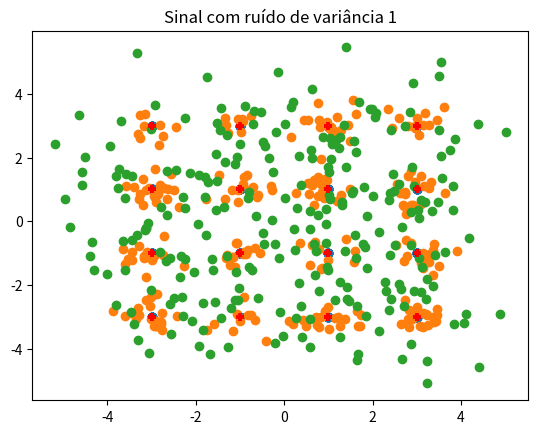

Reproduce this figure in Python.
# coding: utf-8
__author__ = "David Morais"

# Lib imports
import numpy as np
from matplotlib import pyplot as plt

# CONSTANTS
n_bits = 1000            # Número de bits
T = 500                  # Tempo de símbolo
Ts = 2                  # Tempo de símbolo em portadora única
K = T/Ts                # Número de subportadoras independentes
N = 2*K                 # N pontos da IDFT
PI = np.pi
sigmas = [0, 0.1, 1]
i = 1j

if __name__ == '__main__':

    data_in = np.random.rand(1, n_bits)
    data_in = np.sign(data_in - .5)
    data_in_matrix = data_in.reshape((n_bits//4, 4))

    seq16qam = 2 * data_in_matrix[:, 0] + data_in_matrix[:, 1] + i * (2 * data_in_matrix[:, 2] + data_in_matrix[:, 3])
    seq16 = np.conj(seq16qam).tolist()
    seq16.reverse()

    X = np.zeros((1, int(n_bits/2)), dtype=complex)
    X[0] = np.append(seq16qam, np.asarray(seq16, dtype=complex))

    xn = np.zeros((1, int(N)), dtype=complex)

    for n in range(int(N)):
        for k in range(int(N)):
            xn[0, n] = xn[0, n] + 1 / np.sqrt(N) * X[0, k] * np.exp(i * 2 * PI * n * k / N)

    for ik in range(len(sigmas)):

        variance = sigmas[ik]

        noise = np.sqrt(variance) * np.random.randn(1, int(N)) + 1j * np.sqrt(variance) * np.random.randn(1, int(N))

        rn = xn + noise
        Y = np.zeros((1, int(K)), dtype=complex)
        # Y = xn
        for k in range(0, int(K)):
            for n in range(0, int(N)):
                Y[0, k] = Y[0, k] + 1/np.sqrt(N)*rn[0, n]*np.exp(-1j*2*np.pi*k*n/N)

        # print(np.shape(Y))
        plt.scatter(Y.real, Y.imag)
        plt.scatter(X.real, X.imag, color='red', marker='+')
        plt.title(f'Sinal com ruído de variância {variance}')
        plt.show()

        Z = np.zeros(np.shape(Y), dtype=complex)

        for k in range(len(Y[0])):
            if np.real(Y[0, k]) > 0:
                if np.real(Y[0, k]) > 2:
                    Z[0, k] = 3
                else:
                    Z[0, k] = 1
            else:
                if np.real(Y[0, k]) < -2:
                    Z[0, k] = -3
                else:
                    Z[0, k] = -1

            if np.imag(Y[0, k]) > 0:
                if np.imag(Y[0, k]) > 2:
                    Z[0, k] = Z[0, k] + (i * 3)
                else:
                    Z[0, k] = Z[0, k] + i
            else:
                if np.imag(Y[0, k]) < -2:
                    Z[0, k] = Z[0, k] - (i * 3)
                else:
                    Z[0, k] = Z[0, k] - i

        print(np.shape(Z))
        error = len(np.nonzero(Z[0, 1:int(K)]-X[0, 1: int(K)])[0])
        print(f'Para variância de , {variance}, houve , {error}, símbolos errados.')
